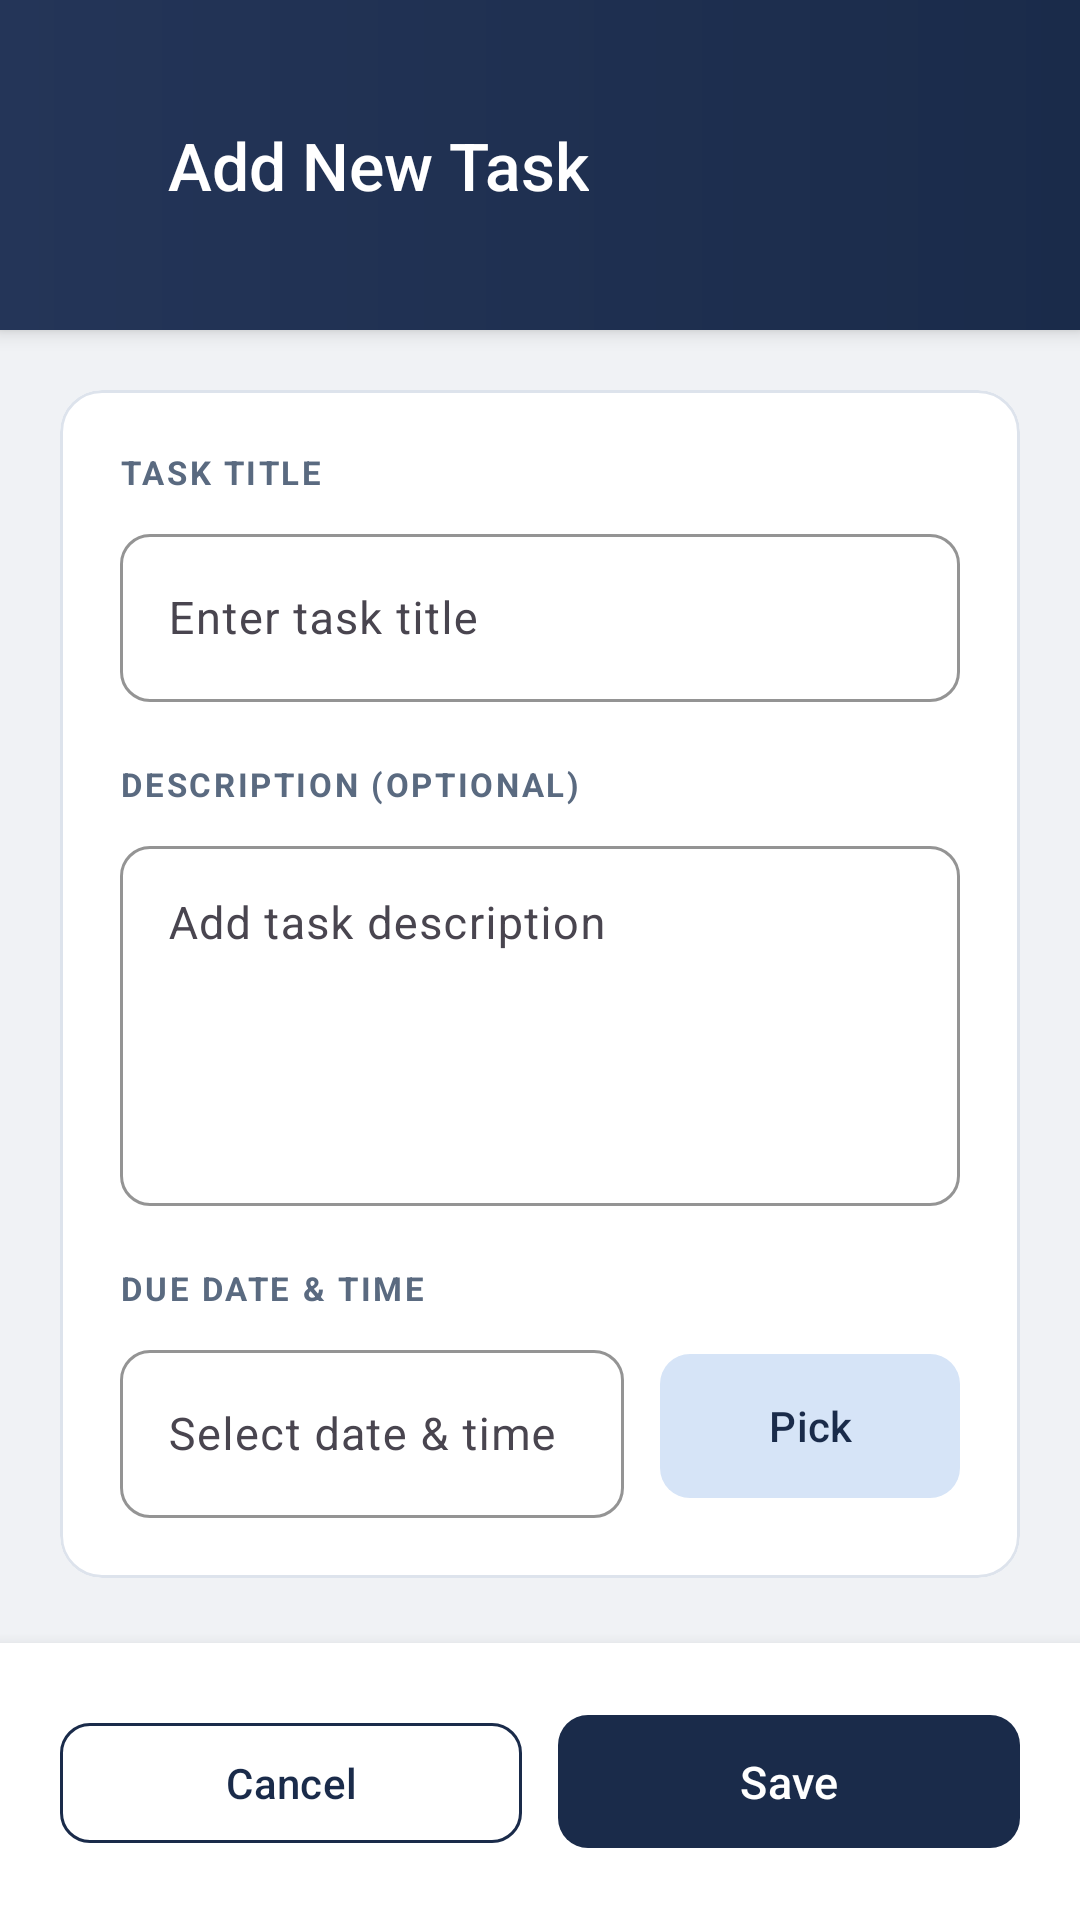

Produce the Android XML layout that renders to this screen, including the resource entries it uses.
<!-- AndroidManifest.xml: application theme Theme.ACADEXA -->
<!-- res/layout/activity_add_task.xml -->
<?xml version="1.0" encoding="utf-8"?>
<LinearLayout xmlns:android="http://schemas.android.com/apk/res/android"
    xmlns:app="http://schemas.android.com/apk/res-auto"
    android:layout_width="match_parent"
    android:layout_height="match_parent"
    android:orientation="vertical"
    android:background="@color/hub_background">

    
    <RelativeLayout
        android:layout_width="match_parent"
        android:layout_height="wrap_content"
        android:background="@drawable/bg_hub_header"
        android:paddingTop="44dp"
        android:paddingBottom="18dp"
        android:paddingHorizontal="8dp"
        android:elevation="4dp">

        <ImageView
            android:id="@+id/backBtn"
            android:layout_width="48dp"
            android:layout_height="48dp"
            android:layout_alignParentStart="true"
            android:layout_centerVertical="true"
            android:padding="12dp"
            android:src="@drawable/ic_back"
            app:tint="@color/white"
            android:contentDescription="@string/back" />

        <TextView
            android:layout_width="wrap_content"
            android:layout_height="wrap_content"
            android:layout_toEndOf="@id/backBtn"
            android:layout_centerVertical="true"
            android:text="Add New Task"
            android:textColor="@color/white"
            android:textSize="22sp"
            android:fontFamily="sans-serif-medium" />

    </RelativeLayout>

    
    <ScrollView
        android:layout_width="match_parent"
        android:layout_height="0dp"
        android:layout_weight="1"
        android:fillViewport="true"
        android:overScrollMode="never">

        <LinearLayout
            android:layout_width="match_parent"
            android:layout_height="wrap_content"
            android:orientation="vertical"
            android:padding="20dp">

            <com.google.android.material.card.MaterialCardView
                android:layout_width="match_parent"
                android:layout_height="wrap_content"
                app:cardBackgroundColor="@color/hub_surface"
                app:cardCornerRadius="14dp"
                app:cardElevation="0dp"
                app:strokeColor="@color/hub_divider"
                app:strokeWidth="1dp">

                <LinearLayout
                    android:layout_width="match_parent"
                    android:layout_height="wrap_content"
                    android:orientation="vertical"
                    android:padding="20dp">

                    
                    <TextView
                        android:layout_width="wrap_content"
                        android:layout_height="wrap_content"
                        android:text="TASK TITLE"
                        android:textColor="@color/hub_text_secondary"
                        android:textSize="11sp"
                        android:textStyle="bold"
                        android:layout_marginBottom="8dp"
                        android:letterSpacing="0.08" />

                    <com.google.android.material.textfield.TextInputLayout
                        style="@style/SchoolHub.TextInput"
                        android:layout_width="match_parent"
                        android:layout_height="wrap_content"
                        android:layout_marginBottom="20dp">

                        <EditText
                            android:id="@+id/taskTitleInput"
                            android:layout_width="match_parent"
                            android:layout_height="wrap_content"
                            android:hint="Enter task title"
                            android:inputType="text"
                            android:minHeight="56dp"
                            android:textSize="15sp"
                            android:textColor="@color/hub_text_primary"
                            android:textColorHint="@color/hub_text_secondary" />

                    </com.google.android.material.textfield.TextInputLayout>

                    
                    <TextView
                        android:layout_width="wrap_content"
                        android:layout_height="wrap_content"
                        android:text="DESCRIPTION (OPTIONAL)"
                        android:textColor="@color/hub_text_secondary"
                        android:textSize="11sp"
                        android:textStyle="bold"
                        android:layout_marginBottom="8dp"
                        android:letterSpacing="0.08" />

                    <com.google.android.material.textfield.TextInputLayout
                        style="@style/SchoolHub.TextInput"
                        android:layout_width="match_parent"
                        android:layout_height="wrap_content"
                        android:layout_marginBottom="20dp">

                        <EditText
                            android:id="@+id/taskDescriptionInput"
                            android:layout_width="match_parent"
                            android:layout_height="wrap_content"
                            android:hint="Add task description"
                            android:inputType="textMultiLine"
                            android:minLines="4"
                            android:minHeight="120dp"
                            android:textSize="15sp"
                            android:textColor="@color/hub_text_primary"
                            android:textColorHint="@color/hub_text_secondary"
                            android:gravity="top" />

                    </com.google.android.material.textfield.TextInputLayout>

                    
                    <TextView
                        android:layout_width="wrap_content"
                        android:layout_height="wrap_content"
                        android:text="DUE DATE &amp; TIME"
                        android:textColor="@color/hub_text_secondary"
                        android:textSize="11sp"
                        android:textStyle="bold"
                        android:layout_marginBottom="8dp"
                        android:letterSpacing="0.08" />

                    <LinearLayout
                        android:layout_width="match_parent"
                        android:layout_height="wrap_content"
                        android:orientation="horizontal"
                        android:gravity="center_vertical">

                        <com.google.android.material.textfield.TextInputLayout
                            style="@style/SchoolHub.TextInput"
                            android:layout_width="0dp"
                            android:layout_weight="1"
                            android:layout_height="wrap_content"
                            android:layout_marginEnd="12dp">

                            <EditText
                                android:id="@+id/taskDueDateInput"
                                android:layout_width="match_parent"
                                android:layout_height="wrap_content"
                                android:hint="Select date &amp; time"
                                android:clickable="true"
                                android:focusable="false"
                                android:inputType="text"
                                android:minHeight="56dp"
                                android:textSize="15sp"
                                android:textColor="@color/hub_text_primary"
                                android:textColorHint="@color/hub_text_secondary" />

                        </com.google.android.material.textfield.TextInputLayout>

                        <com.google.android.material.button.MaterialButton
                            android:id="@+id/selectDateBtn"
                            style="@style/SchoolHub.Button.Tonal"
                            android:layout_width="wrap_content"
                            android:layout_height="56dp"
                            android:minWidth="100dp"
                            android:text="Pick" />

                    </LinearLayout>

                </LinearLayout>

            </com.google.android.material.card.MaterialCardView>

        </LinearLayout>

    </ScrollView>

    
    <LinearLayout
        android:layout_width="match_parent"
        android:layout_height="wrap_content"
        android:orientation="horizontal"
        android:padding="20dp"
        android:gravity="end"
        android:background="@color/hub_surface"
        android:elevation="8dp">

        <com.google.android.material.button.MaterialButton
            android:id="@+id/cancelTaskBtn"
            style="@style/SchoolHub.Button.Outlined"
            android:layout_width="0dp"
            android:layout_height="wrap_content"
            android:layout_weight="1"
            android:layout_marginEnd="12dp"
            android:text="Cancel" />

        <com.google.android.material.button.MaterialButton
            android:id="@+id/saveTaskBtn"
            style="@style/SchoolHub.Button"
            android:layout_width="0dp"
            android:layout_height="wrap_content"
            android:layout_weight="1"
            android:text="Save" />

    </LinearLayout>

</LinearLayout>
<!-- resources referenced by this layout -->
<resources>
  <color name="hub_background">#F0F2F5</color>
  <color name="hub_divider">#DDE3EC</color>
  <color name="hub_surface">#FFFFFF</color>
  <color name="hub_text_primary">#1A2B4A</color>
  <color name="hub_text_secondary">#5A6A80</color>
  <color name="white">#FFFFFFFF</color>
  <!-- drawable bg_hub_header (drawable) -->
  <?xml version="1.0" encoding="utf-8"?>
  <shape xmlns:android="http://schemas.android.com/apk/res/android" android:shape="rectangle">
      <gradient
          android:angle="180"
          android:startColor="#1A2B4A"
          android:endColor="#243558"
          android:type="linear" />
  </shape>
  <string name="back">Back</string>
  <style name="SchoolHub.Button" parent="Widget.Material3.Button">
          <item name="cornerRadius">10dp</item>
          <item name="android:textAllCaps">false</item>
          <item name="android:letterSpacing">0.01</item>
          <item name="android:paddingTop">12dp</item>
          <item name="android:paddingBottom">12dp</item>
          <item name="backgroundTint">@color/hub_navy</item>
          <item name="android:textColor">@color/white</item>
          <item name="android:textSize">15sp</item>
      </style>
  <style name="SchoolHub.Button.Outlined" parent="Widget.Material3.Button.OutlinedButton">
          <item name="cornerRadius">10dp</item>
          <item name="android:textAllCaps">false</item>
          <item name="strokeColor">@color/hub_navy</item>
          <item name="android:textColor">@color/hub_navy</item>
          <item name="android:textSize">14sp</item>
      </style>
  <style name="SchoolHub.Button.Tonal" parent="Widget.Material3.Button.TonalButton">
          <item name="cornerRadius">10dp</item>
          <item name="android:textAllCaps">false</item>
          <item name="backgroundTint">@color/blobBlue</item>
          <item name="android:textColor">@color/hub_navy</item>
          <item name="android:textSize">14sp</item>
      </style>
  <style name="SchoolHub.TextInput" parent="Widget.Material3.TextInputLayout.OutlinedBox">
          <item name="boxCornerRadiusTopStart">10dp</item>
          <item name="boxCornerRadiusTopEnd">10dp</item>
          <item name="boxCornerRadiusBottomStart">10dp</item>
          <item name="boxCornerRadiusBottomEnd">10dp</item>
          <item name="boxStrokeColor">@color/hub_stroke</item>
          <item name="hintTextColor">@color/hub_text_secondary</item>
      </style>
  <style name="Theme.ACADEXA" parent="Base.Theme.ACADEXA" />
  <color name="hub_navy">#1A2B4A</color>
  <color name="blobBlue">#D6E4F7</color>
  <color name="hub_stroke">#C5D0E0</color>
  <color name="hub_navy_light">#243558</color>
  <color name="hub_gold">#C8A951</color>
  <color name="hub_blue">#2E5FA3</color>
  <color name="hub_surface_alt">#F8F9FB</color>
  <color name="hub_error">#C0392B</color>
  <style name="SchoolHub.BottomNav" parent="Widget.Material3.BottomNavigationView">
          <item name="itemIconTint">@color/hub_text_secondary</item>
          <item name="itemTextColor">@color/hub_text_secondary</item>
  
      </style>
  <style name="SchoolHub.Card" parent="Widget.Material3.CardView.Elevated">
          <item name="cardCornerRadius">14dp</item>
          <item name="cardElevation">0dp</item>
          <item name="cardBackgroundColor">@color/hub_surface</item>
          <item name="strokeColor">@color/hub_divider</item>
          <item name="strokeWidth">1dp</item>
      </style>
</resources>
